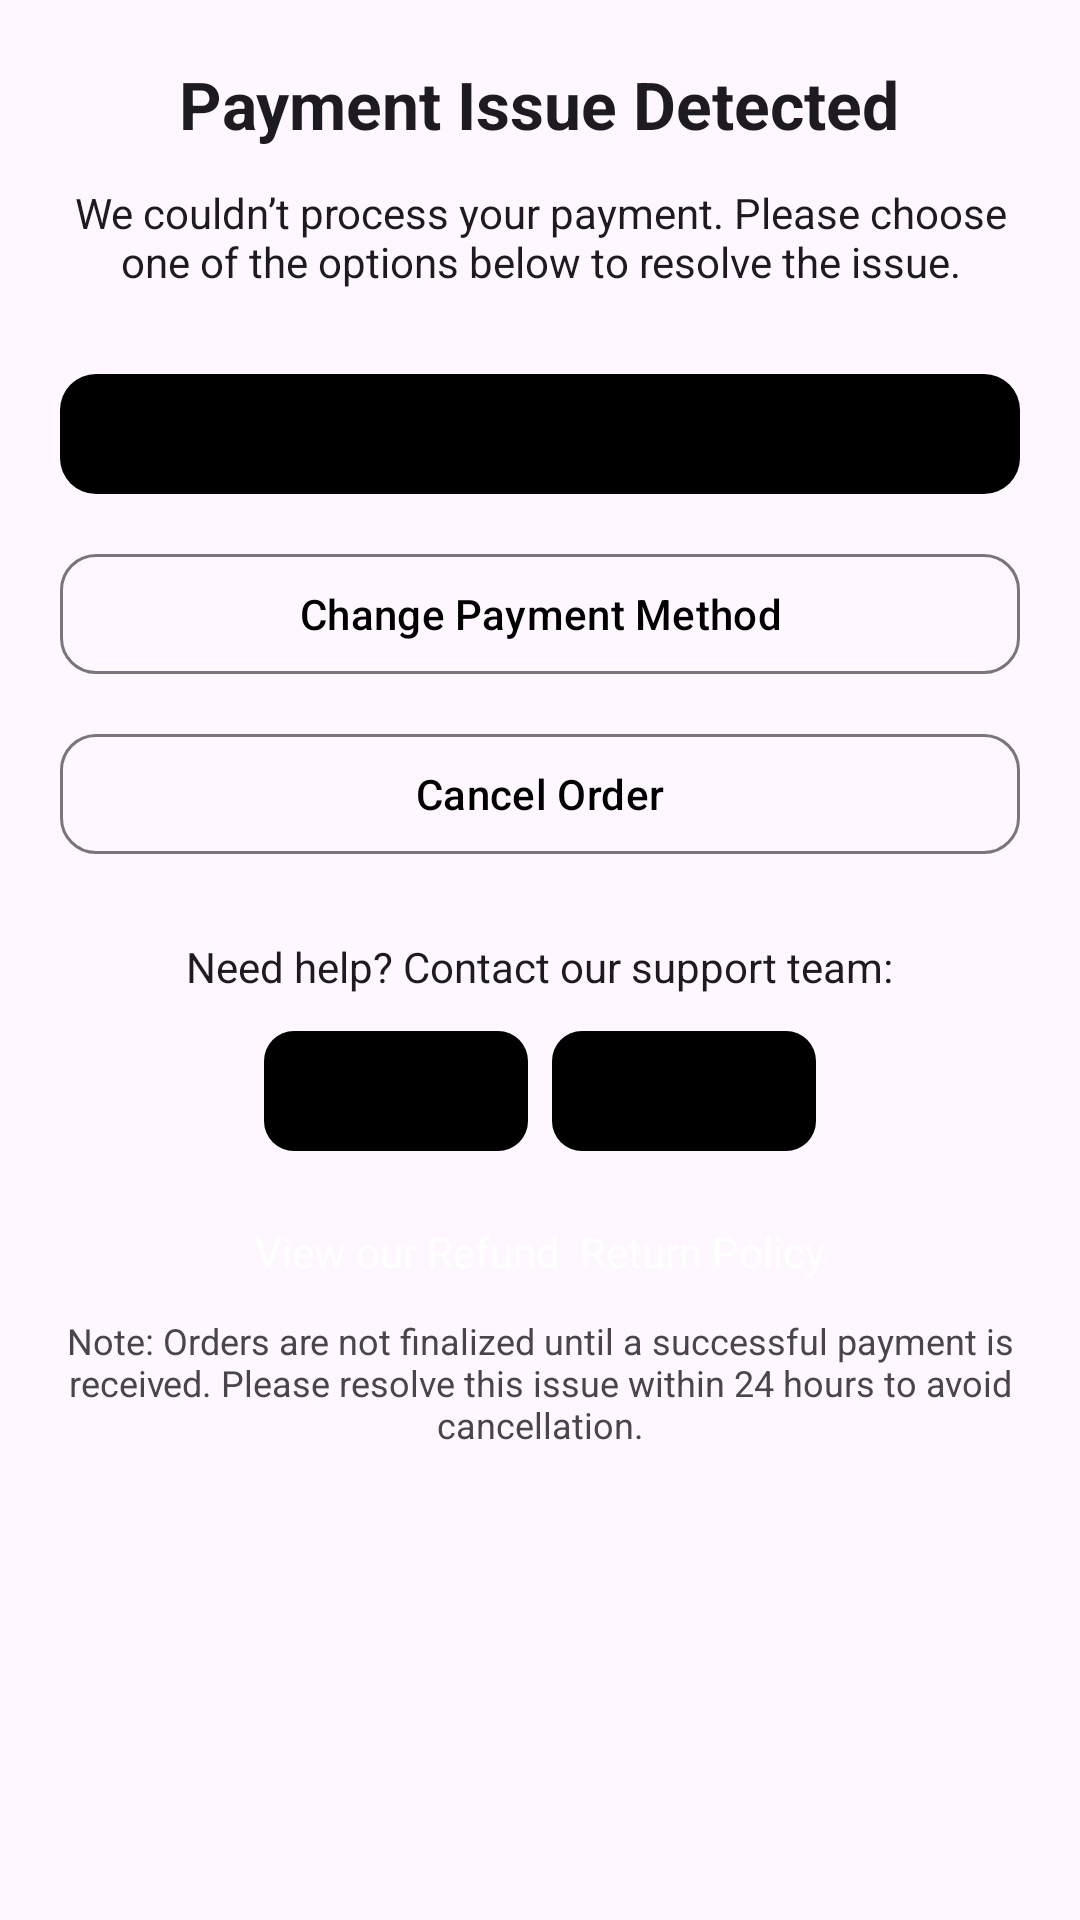

Layout XML and referenced resources for this Android screen:
<!-- AndroidManifest.xml: application theme Theme.FERFUME -->
<!-- res/layout/activity_payment_issue.xml -->
<?xml version="1.0" encoding="utf-8"?>
<androidx.core.widget.NestedScrollView xmlns:android="http://schemas.android.com/apk/res/android"
    xmlns:app="http://schemas.android.com/apk/res-auto"
    android:layout_width="match_parent"
    android:layout_height="match_parent"
    android:padding="20dp"
    android:background="?android:colorBackground">

    <LinearLayout
        android:layout_width="match_parent"
        android:layout_height="wrap_content"
        android:orientation="vertical"
        android:gravity="center_horizontal">

        
        <TextView
            android:layout_width="wrap_content"
            android:layout_height="wrap_content"
            android:text="Payment Issue Detected"
            android:textSize="22sp"
            android:textStyle="bold"
            android:textColor="?attr/colorOnBackground"
            android:layout_marginBottom="12dp" />

        
        <TextView
            android:layout_width="wrap_content"
            android:layout_height="wrap_content"
            android:text="We couldn’t process your payment. Please choose one of the options below to resolve the issue."
            android:textSize="14sp"
            android:textColor="?attr/colorOnBackground"
            android:gravity="center"
            android:layout_marginBottom="24dp" />

        
        <com.google.android.material.button.MaterialButton
            android:id="@+id/btn_retry_payment"
            android:layout_width="match_parent"
            android:layout_height="wrap_content"
            android:text="Retry Payment"
            style="@style/Widget.Material3.Button"
            app:cornerRadius="12dp"
            android:layout_marginBottom="12dp" />

        
        <com.google.android.material.button.MaterialButton
            android:id="@+id/btn_change_method"
            android:layout_width="match_parent"
            android:layout_height="wrap_content"
            android:text="Change Payment Method"
            style="@style/Widget.Material3.Button.OutlinedButton"
            app:cornerRadius="12dp"
            android:layout_marginBottom="12dp" />

        
        <com.google.android.material.button.MaterialButton
            android:id="@+id/btn_cancel_order"
            android:layout_width="match_parent"
            android:layout_height="wrap_content"
            android:text="Cancel Order"
            style="@style/Widget.Material3.Button.OutlinedButton"
            app:cornerRadius="12dp"
            android:layout_marginBottom="24dp" />

        
        <TextView
            android:layout_width="wrap_content"
            android:layout_height="wrap_content"
            android:text="Need help? Contact our support team:"
            android:textColor="?attr/colorOnSurface"
            android:layout_marginBottom="8dp" />

        <LinearLayout
            android:layout_width="match_parent"
            android:layout_height="wrap_content"
            android:orientation="horizontal"
            android:gravity="center"
            android:layout_marginBottom="20dp">

            <com.google.android.material.button.MaterialButton
                android:id="@+id/btn_email_support"
                android:layout_width="wrap_content"
                android:layout_height="wrap_content"
                android:text="Email"

                app:iconPadding="6dp"
                app:cornerRadius="10dp"
                android:layout_marginEnd="8dp" />

            <com.google.android.material.button.MaterialButton
                android:id="@+id/btn_chat_support"
                android:layout_width="wrap_content"
                android:layout_height="wrap_content"
                android:text="Chat"

                app:iconPadding="6dp"
                app:cornerRadius="10dp" />
        </LinearLayout>

        
        <TextView
            android:id="@+id/tv_refund_policy"
            android:layout_width="wrap_content"
            android:layout_height="wrap_content"
            android:text="View our Refund  Return Policy"
            android:textColor="@color/white"
            android:textSize="14sp"
            android:clickable="true"
            android:focusable="true"
            android:layout_marginBottom="12dp" />

        
        <TextView
            android:layout_width="match_parent"
            android:layout_height="wrap_content"
            android:text="Note: Orders are not finalized until a successful payment is received. Please resolve this issue within 24 hours to avoid cancellation."
            android:textSize="12sp"
            android:textColor="?attr/colorOnSurfaceVariant"
            android:gravity="center" />
    </LinearLayout>
</androidx.core.widget.NestedScrollView>
<!-- resources referenced by this layout -->
<resources>
  <style name="Theme.FERFUME" parent="Base.Theme.FERFUME" />
  <style name="Base.Theme.FERFUME" parent="Theme.Material3.DayNight.NoActionBar">
          <item name="colorPrimary">@android:color/black</item>  
          <item name="colorPrimaryDark">@android:color/black
          </item> 
          <item name="colorOnPrimary">@android:color/black</item>
      </style>
  <!-- not gathered from this repository: default colours our renderer supplied (Android Studio template values) -->
  <color name="white">#FFFFFFFF</color>
</resources>
